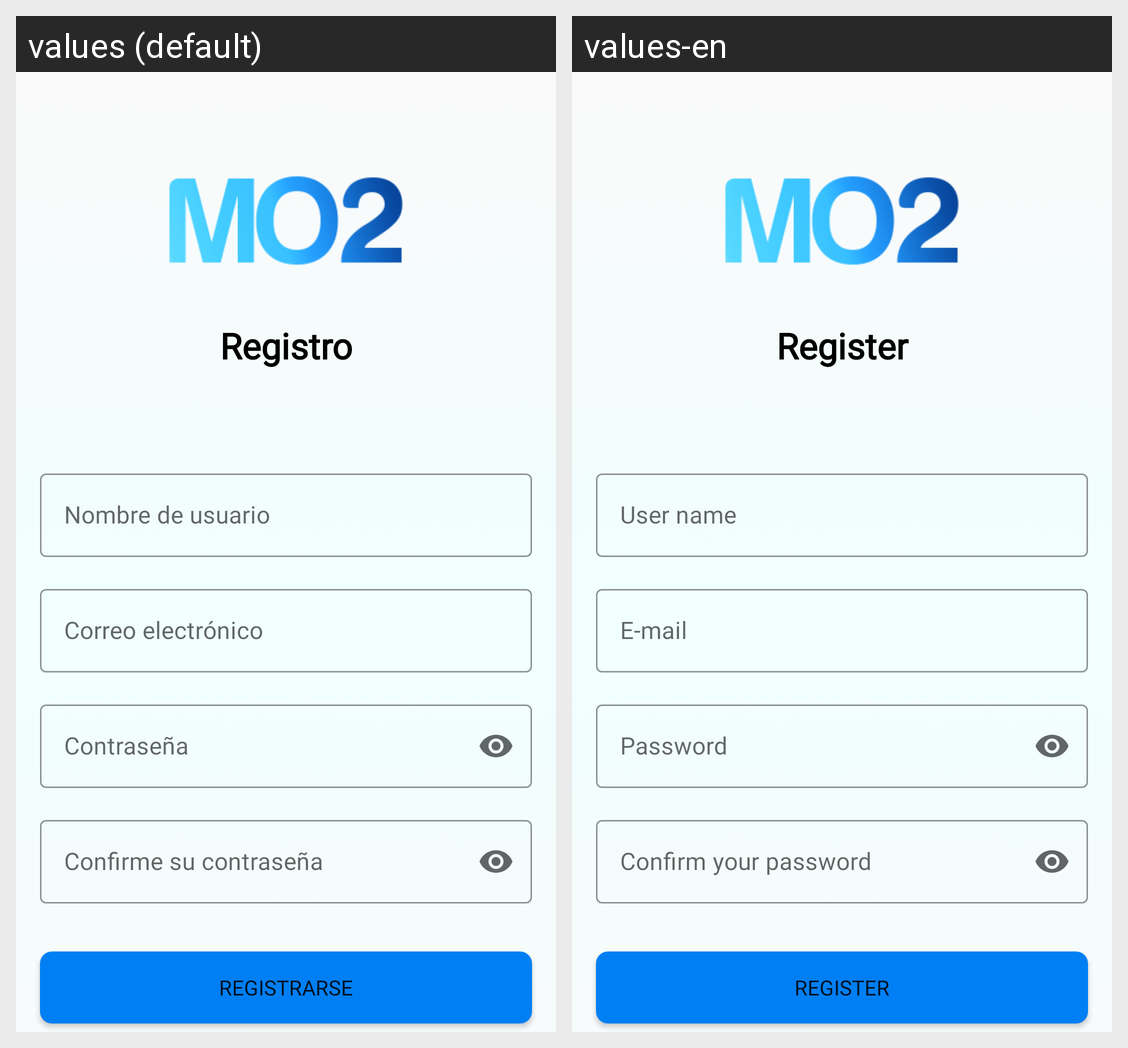

Translations of the strings shown on this Android screen, per locale in the grid:
Android screen res/layout/activity_register.xml rendered under 2 locales, left to right: values (default), values-en. Device: Nexus 5 (rendered at 1080×1920; each locale shown at half size, 540×960, under a caption strip naming it); theme Theme.Proyecto_3A_JoseJulio.
Strings drawn on this screen, with the default value and each locale's value (text and hints the layout hard-codes, and strings that could not be matched under every locale, appear in the picture but are not listed):

register_title
  values: Registro
  values-en: Register

register_username
  values: Nombre de usuario
  values-en: User name

register_txt_mail
  values: Correo electrónico
  values-en: E-mail

register_password
  values: Contraseña
  values-en: Password

register_repeatpass
  values: Confirme su contraseña
  values-en: Confirm your password

register_txtbutton_final
  values: Registrarse
  values-en: Register
